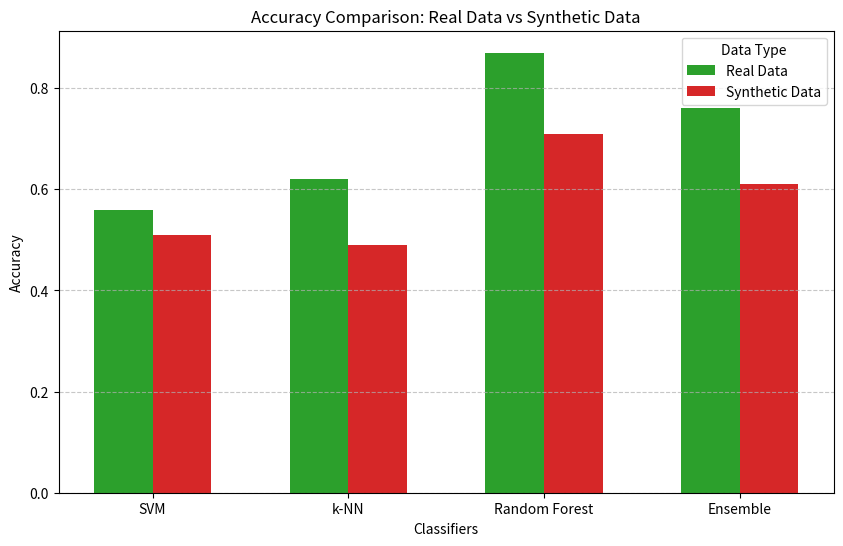

The matplotlib source for this figure: (Note: this script raises an exception after producing the figure.)
import numpy as np
import matplotlib.pyplot as plt

# Data
data_types = ["Real Data", "Synthetic Data"]
classifiers = ["SVM", "k-NN", "Random Forest", "Ensemble"]
accuracy_values = [
    [0.56, 0.51],  # SVM
    [0.62, 0.49],  # k-NN
    [0.87, 0.71],  # Random Forest
    [0.76, 0.61]   # Ensemble
]

# Bar plot settings
x = np.arange(len(classifiers))  # Classifier indices
width = 0.3  # Adjusted width for two bars per group

# Colors for different data types
colors = ['#2ca02c', '#d62728']

# Plot
fig, ax = plt.subplots(figsize=(10, 6))
for i, data_type in enumerate(data_types):
    ax.bar(x + i * width - width / 2, [acc[i] for acc in accuracy_values], width, label=data_type, color=colors[i])

# Labels & Titles
ax.set_xticks(x)
ax.set_xticklabels(classifiers)
ax.set_xlabel("Classifiers")
ax.set_ylabel("Accuracy")
ax.set_title("Accuracy Comparison: Real Data vs Synthetic Data")
ax.legend(title="Data Type")
ax.grid(axis="y", linestyle="--", alpha=0.7)

# Save and close plot
plt.savefig("../output/compare_real_vs_synthetic.png", bbox_inches="tight")
plt.close()
